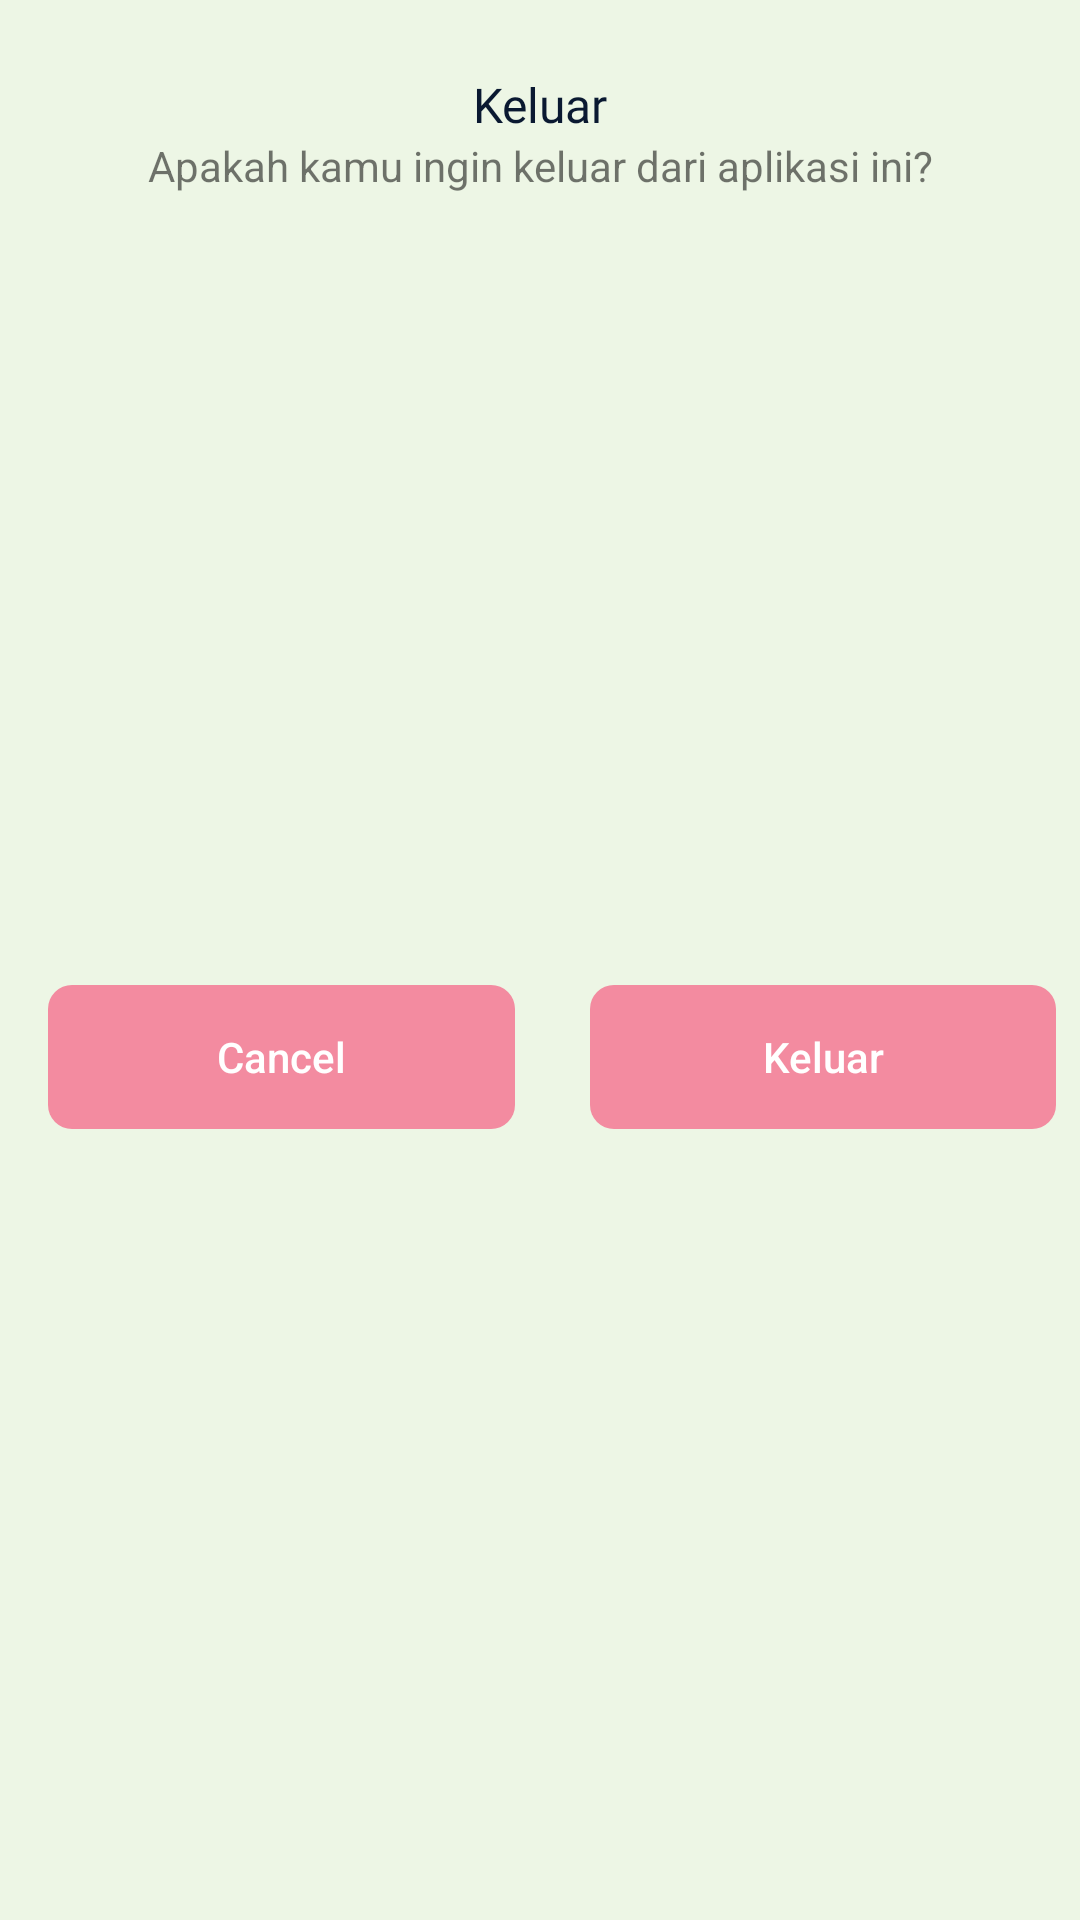

This screen was rendered from an Android layout file. Write that file and the resources it references.
<!-- AndroidManifest.xml: application theme Theme.HalloCovid19 -->
<!-- res/layout/custom_dialog.xml -->
<?xml version="1.0" encoding="utf-8"?>
<androidx.constraintlayout.widget.ConstraintLayout xmlns:android="http://schemas.android.com/apk/res/android"
    android:layout_width="match_parent"
    android:layout_height="wrap_content"
    xmlns:app="http://schemas.android.com/apk/res-auto"
    android:background="@color/color_background">

    <ImageView
        android:id="@+id/imageDialog"
        android:layout_width="wrap_content"
        android:layout_height="wrap_content"
        android:layout_marginStart="8dp"
        android:layout_marginTop="16dp"
        android:layout_marginEnd="8dp"
        app:layout_constraintEnd_toEndOf="parent"
        app:layout_constraintStart_toStartOf="parent"
        app:layout_constraintTop_toTopOf="parent"
        android:src="@drawable/ic_exit"/>

    <TextView
        android:id="@+id/textView"
        android:layout_width="wrap_content"
        android:layout_height="wrap_content"
        android:layout_marginStart="8dp"
        android:layout_marginTop="8dp"
        android:layout_marginEnd="8dp"
        android:text="Keluar"
        android:fontFamily="@font/ubuntu_regular"
        android:textColor="@color/color_text"
        android:textSize="16sp"
        app:layout_constraintEnd_toEndOf="parent"
        app:layout_constraintStart_toStartOf="parent"
        app:layout_constraintTop_toBottomOf="@id/imageDialog"/>

    <TextView
        android:id="@+id/textView2"
        android:layout_width="0dp"
        android:layout_height="wrap_content"
        android:layout_marginStart="16dp"
        android:layout_marginEnd="16dp"
        android:text="Apakah kamu ingin keluar dari aplikasi ini?"
        android:textAlignment="center"
        app:layout_constraintEnd_toEndOf="parent"
        app:layout_constraintStart_toStartOf="parent"
        app:layout_constraintTop_toBottomOf="@id/textView"/>

    <View
        android:id="@+id/divider"
        android:layout_width="1dp"
        android:layout_height="0dp"
        app:layout_constraintBottom_toBottomOf="parent"
        app:layout_constraintEnd_toEndOf="parent"
        app:layout_constraintStart_toStartOf="parent"
        app:layout_constraintTop_toBottomOf="@id/textView2"/>

    <Button
        android:id="@+id/btn_cancel"
        android:layout_width="0dp"
        android:layout_height="wrap_content"
        android:layout_marginStart="16dp"
        android:layout_marginTop="16dp"
        android:layout_marginEnd="8dp"
        android:layout_marginBottom="16dp"
        android:background="@drawable/background_button"
        android:stateListAnimator="@null"
        android:text="Cancel"
        android:textColor="@color/white"
        android:textAllCaps="false"
        app:layout_constraintBottom_toBottomOf="parent"
        app:layout_constraintEnd_toStartOf="@id/divider"
        app:layout_constraintStart_toStartOf="parent"
        app:layout_constraintTop_toBottomOf="@id/textView2"/>

    <Button
        android:id="@+id/btn_keluar"
        android:layout_width="0dp"
        android:layout_height="wrap_content"
        android:layout_marginStart="16dp"
        android:layout_marginTop="16dp"
        android:layout_marginEnd="8dp"
        android:layout_marginBottom="16dp"
        android:background="@drawable/background_button"
        android:stateListAnimator="@null"
        android:text="Keluar"
        android:textColor="@color/white"
        android:textAllCaps="false"
        app:layout_constraintBottom_toBottomOf="parent"
        app:layout_constraintEnd_toEndOf="parent"
        app:layout_constraintStart_toEndOf="@id/divider"
        app:layout_constraintTop_toBottomOf="@id/textView2"/>


</androidx.constraintlayout.widget.ConstraintLayout>
<!-- resources referenced by this layout -->
<resources>
  <color name="color_background">#EDF6E5</color>
  <color name="color_text">#0A1931</color>
  <color name="white">#FFFFFFFF</color>
  <!-- drawable background_button (drawable) -->
  <?xml version="1.0" encoding="utf-8"?>
  <shape xmlns:android="http://schemas.android.com/apk/res/android">
  
      <solid android:color="#F38BA0"/>
      <corners android:radius="8dp"/>
  
  </shape>
  <style name="Theme.HalloCovid19" parent="Theme.AppCompat.Light.NoActionBar">
          
          <item name="colorPrimary">@color/purple_500</item>
          <item name="colorPrimaryVariant">@color/purple_700</item>
          <item name="colorOnPrimary">@color/white</item>
          
          <item name="colorSecondary">@color/teal_200</item>
          <item name="colorSecondaryVariant">@color/teal_700</item>
          <item name="colorOnSecondary">@color/black</item>
          
          <item name="android:statusBarColor" tools:targetApi="l">?attr/colorPrimaryVariant</item>
          
      </style>
  <color name="purple_500">#F38BA0</color>
  <color name="purple_700">#EDF6E5</color>
  <color name="teal_200">#FF03DAC5</color>
  <color name="teal_700">#FF018786</color>
  <color name="black">#FF000000</color>
</resources>
